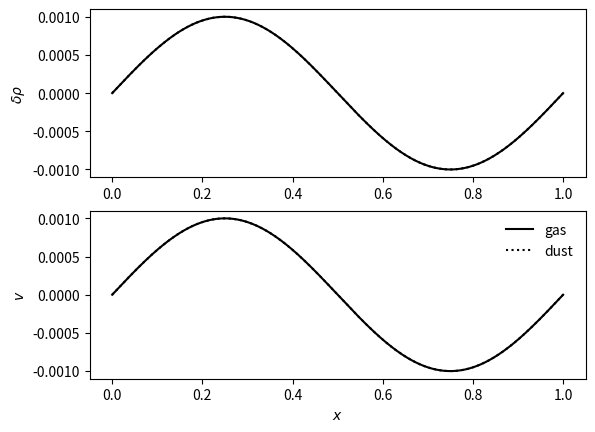

Reproduce this figure in Python.

import numpy as np
from scipy.integrate import ode

class _DustyWaveSolution(object):
    def __init__(self, t, k,
                 rho_g, rho_d, P0, drho_g, drho_d, v_g, v_d, dP, v_f):
        self._t = t
        self._k = k
        self._rho_g = rho_g
        self._rho_d = rho_d
        self._drho_g = drho_g
        self._drho_d = drho_d
        self._v_g = v_g
        self._v_d = v_d
        self._P0 = P0
        self._dP = dP
        self._v_f = v_f


    def v_gas(self, x):
        return (self._v_f + self._v_g * np.exp(1j*self._k*x)).real
    def v_dust(self, x):
        return (self._v_f + self._v_d * np.exp(1j*self._k*x)).real

    def rho_gas(self, x):
        return (self._rho_g + self._drho_g * np.exp(1j*self._k*x)).real
    def rho_dust(self, x):
        return (self._rho_d + self._drho_d * np.exp(1j*self._k*x)).real

    def P(self, x):
        return (self._P0 + self._dP * np.exp(1j*self._k*x)).real

    @property
    def time(self):
        return self._t

class DustyWaveSolver(object):

    def __init__(self, rho_g=1., rho_d=1., cs=1., K=1., delta=1e-3, vf=0,
                 GAMMA=1.0, wavelength=1., feedback=True):
        
        self.GAMMA = GAMMA

        self.vf = vf
        self.rho_g = rho_g
        self.rho_d = rho_d
        self.cs = cs
        self.K = K
        self.delta = delta
        self.wavelength=wavelength
        self.feedback=feedback

    def _solve_system(self, times):
        '''Solve the dusty-wave problem up to specified times'''
        k = 2*np.pi / self.wavelength
        cs2 = self.cs**2
        gammaP0 = cs2 * self.rho_g 
        gamma = self.GAMMA

        ts_inv = self.K * self.rho_g
        if self.feedback:
            Kg = (self.rho_d/self.rho_g) * ts_inv
            Kd = ts_inv
        else:
            Kg = 0
            Kd = ts_inv

        def f(t, y,_=None):
            drho_g, v_g = y[0:2]
            drho_d, v_d = y[2:4]
            dP = y[4]
            
            dydt = np.empty([5], dtype='c8')
            dydt[0] = - 1j*k*self.vf*drho_g - 1j*k*self.rho_g * v_g 
            dydt[1] = - 1j*k*self.vf * v_g - Kg*(v_g - v_d) - 1j*k*dP/self.rho_g
            dydt[2] = - 1j*k*self.rho_d * v_d - 1j*k*self.vf*drho_d
            dydt[3] = - 1j*k*self.vf * v_d + Kd*(v_g - v_d)
            dydt[4] = - 1j*k*gammaP0 * v_g - 1j*k*self.vf*dP
            return dydt

        _jac = np.zeros([5,5], dtype='c8')
        _jac[0,:] = [-1j*k*self.vf, -1j*k*self.rho_g, 0, 0, 0]
        _jac[1,:] = [0, -Kg - 1j*k*self.vf, 0,  Kg, -1j*k/self.rho_g]
        _jac[2,:] = [0, 0, -1j*k*self.vf, -1j*k*self.rho_d, 0]
        _jac[3,:] = [0,  Kd, 0, -Kd - 1j*k*self.vf,      0         ]
        _jac[4,:] = [0, - 1j*k*gammaP0, 0, 0, -1j*k*self.vf]
        def jac(t, y,_=None):
            return _jac

        # Do the right going part of the wave (we can get the left going wave
        # for free by taking the real part).
        e = -1j * self.delta

        IC = np.array([self.rho_g*e, self.cs*e, 
                       self.rho_d*e, self.cs*e,
                       gammaP0*e],
                      dtype='c8')

        # Diagonalize the equations
        l, U = np.linalg.eig(_jac)
        u0 = np.linalg.solve(U, IC)

        sol = []
        for ti in times:
            # Use the analytical solution and project back to 
            # the primitive variables
            sol.append(np.dot(U, u0 * np.exp(l*ti)))

        return np.array(sol)

    def __call__(self, time):
        '''Solve the dustwave problem at a given time or list of times'''
        try:
            iter(time)
        except TypeError:
            time = [time,]
        time = sorted(time)
        sol = self._solve_system(list(time))

        def _create_solution(t, drho_g, v_g, drho_d, v_d, dP):
            return _DustyWaveSolution(t, 2*np.pi/self.wavelength,
                                      self.rho_g, self.rho_d, 
                                      self.rho_g*self.cs**2/self.GAMMA,
                                      drho_g, drho_d, v_g, v_d, dP, self.vf)

        sol = [_create_solution(t, *s) for t, s in zip(time,sol)]
        if len(sol) == 1:
            return sol[0]
        else:
            return sol


if __name__ == "__main__":
    import matplotlib.pyplot as plt
    import matplotlib.animation as animation
    
    dw = DustyWaveSolver(vf=0, GAMMA=5/3., K=10)
    
    N = 101
    times = np.linspace(0, 10, N)
    x     = np.linspace(0, 1, 1001)
    
    sol = dw(times)

    f, ax = plt.subplots(2,1)
    l1, = ax[0].plot(x, sol[0].rho_gas(x)-1,  'k-')     
    l2, = ax[0].plot(x, sol[0].rho_dust(x)-1, 'k:')
    l3, = ax[1].plot(x, sol[0].v_gas(x),  'k-', label='gas') 
    l4, = ax[1].plot(x, sol[0].v_dust(x), 'k:', label='dust')
    plt.legend(frameon=False)


    ax[0].set_ylabel(r'$\delta \rho$')
    #ax[0].set_ylim(-0.002,0.002)

    ax[1].set_xlabel(r'$x$')
    ax[1].set_ylabel(r'$v$')
    #ax[1].set_ylim(-0.001,0.001)

    def animate(i):
        l1.set_ydata(sol[i].rho_gas(x)-1)
        l2.set_ydata(sol[i].rho_dust(x)-1)
        l3.set_ydata(sol[i].v_gas(x))
        l4.set_ydata(sol[i].v_dust(x))
        return l1,l2,l3,l4

    def init():
        return l1,l2,l3,l4

    ani = animation.FuncAnimation(f, animate, np.arange(0, N), 
                                  interval=100, repeat_delay=200, blit=True)


    plt.show()
    
